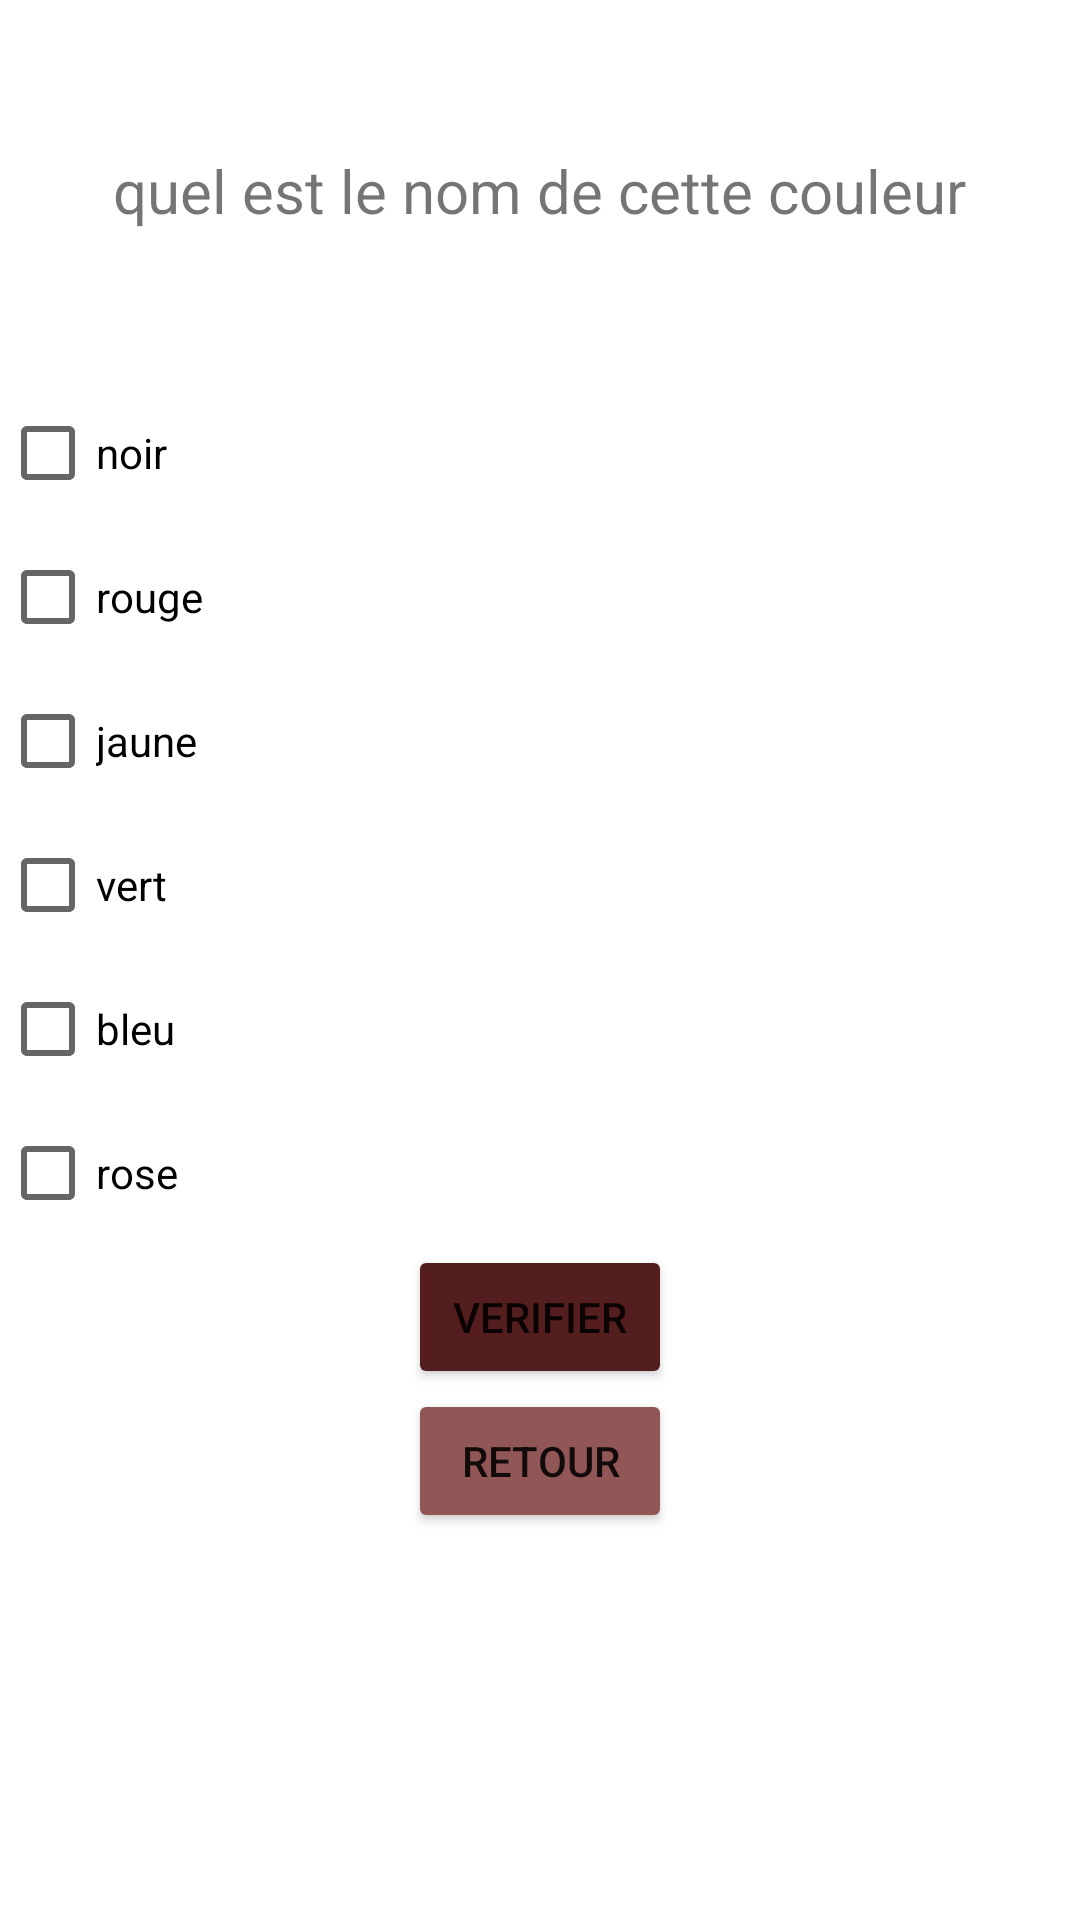

Layout XML and referenced resources for this Android screen:
<!-- AndroidManifest.xml: application theme Theme.VolleyProj -->
<!-- res/layout/quiz_color.xml -->
<?xml version="1.0" encoding="utf-8"?>
<androidx.appcompat.widget.LinearLayoutCompat xmlns:android="http://schemas.android.com/apk/res/android"
    android:layout_width="match_parent"
    android:layout_height="match_parent"
    android:orientation="vertical">

    <TextView
        android:layout_width="wrap_content"
        android:layout_height="wrap_content"
        android:text="quel est le nom de cette couleur"
        android:layout_gravity="center_horizontal"
        android:textSize="20sp"
        android:layout_marginTop="50dp"
        android:layout_marginBottom="50dp"
        />

    <ImageView
        android:id="@+id/image_view1"
        android:layout_width="match_parent"
        android:layout_height="wrap_content"
        android:layout_gravity="center_horizontal"
        android:contentDescription="imageview"

        />

    <CheckBox android:id="@+id/checkbox1"
        android:layout_width="wrap_content"
        android:layout_height="wrap_content"
        android:text="@string/noir"


        />
    <CheckBox android:id="@+id/checkbox2"
        android:layout_width="wrap_content"
        android:layout_height="wrap_content"
        android:text="@string/rouge"


        />

    <CheckBox android:id="@+id/checkbox3"
        android:layout_width="wrap_content"
        android:layout_height="wrap_content"
        android:text="@string/jaune"

        />
    <ImageView
        android:id="@+id/image_view2"
        android:layout_width="match_parent"
        android:layout_height="wrap_content"
        android:layout_gravity="center_horizontal"
        android:contentDescription="imageview"

        />

    <CheckBox android:id="@+id/checkbox4"
        android:layout_width="wrap_content"
        android:layout_height="wrap_content"
        android:text="@string/vert"


        />
    <CheckBox android:id="@+id/checkbox5"
        android:layout_width="wrap_content"
        android:layout_height="wrap_content"
        android:text="@string/bleu"


        />

    <CheckBox android:id="@+id/checkbox6"
        android:layout_width="wrap_content"
        android:layout_height="wrap_content"
        android:text="@string/rose"

        />
    <Button
        android:id="@+id/verifier"
        android:layout_width="wrap_content"
        android:layout_height="wrap_content"
        android:layout_gravity="center_horizontal"
        android:text="verifier"
        android:backgroundTint="#551E1E"/>
    <Button
        android:id="@+id/retour"
        android:layout_width="wrap_content"
        android:layout_height="wrap_content"
        android:layout_gravity="center_horizontal"
        android:text="retour"
        android:backgroundTint="#915757"/>

</androidx.appcompat.widget.LinearLayoutCompat>
<!-- resources referenced by this layout -->
<resources>
  <string name="bleu">bleu</string>
  <string name="jaune">jaune</string>
  <string name="noir">noir</string>
  <string name="rose">rose</string>
  <string name="rouge">rouge</string>
  <string name="vert">vert</string>
  <style name="Theme.VolleyProj" parent="Theme.MaterialComponents.DayNight.DarkActionBar">
          
          <item name="colorPrimary">@color/purple_500</item>
          <item name="colorPrimaryVariant">@color/purple_700</item>
          <item name="colorOnPrimary">@color/white</item>
          
          <item name="colorSecondary">@color/teal_200</item>
          <item name="colorSecondaryVariant">@color/teal_700</item>
          <item name="colorOnSecondary">@color/black</item>
          
          <item name="android:statusBarColor" tools:targetApi="l">?attr/colorPrimaryVariant</item>
          
      </style>
  <!-- not gathered from this repository: default colours our renderer supplied (Android Studio template values) -->
  <color name="purple_500">#FF6200EE</color>
  <color name="purple_700">#FF3700B3</color>
  <color name="teal_200">#FF03DAC5</color>
  <color name="teal_700">#FF018786</color>
  <color name="black">#FF000000</color>
  <color name="white">#FFFFFFFF</color>
</resources>
